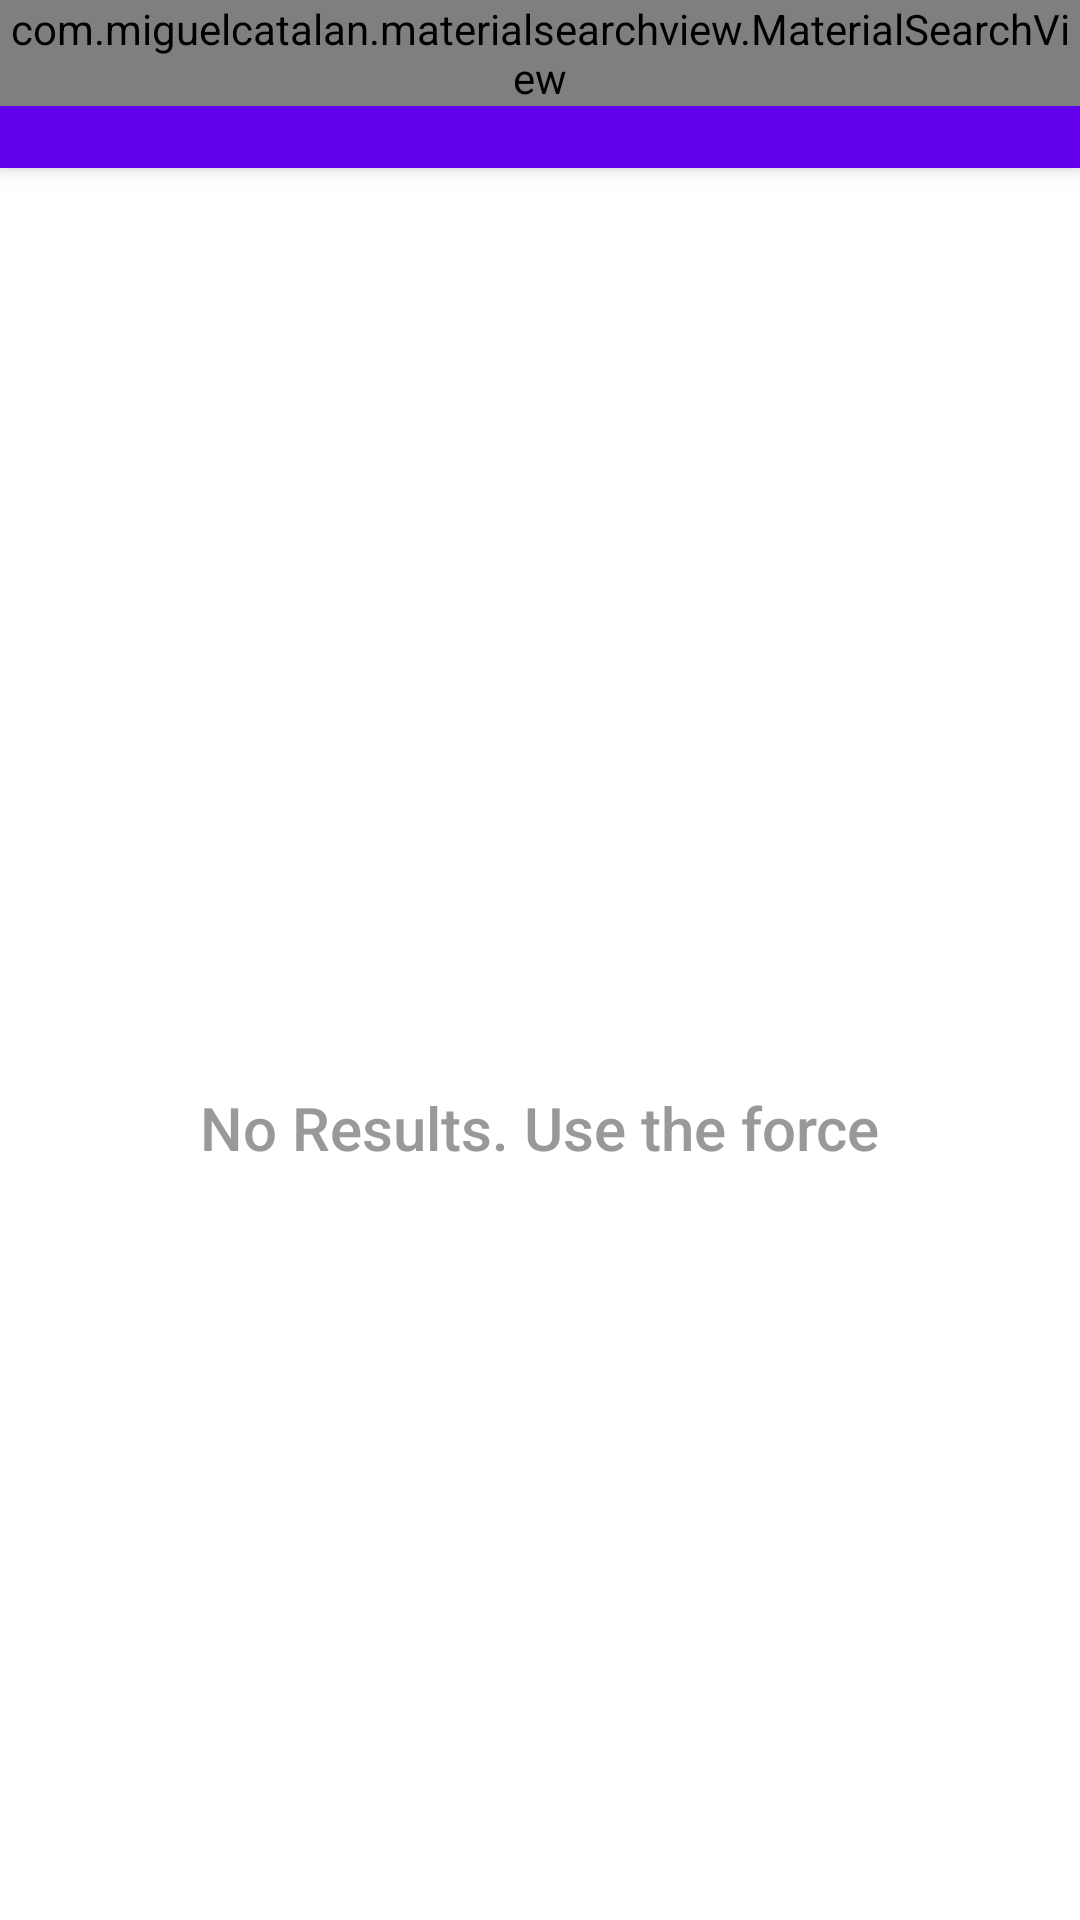

Write the Android layout XML for this screen, with the resource values it uses.
<!-- AndroidManifest.xml: activity theme Theme.SWHolocron.NoActionBar -->
<!-- res/layout/activity_main.xml -->
<?xml version="1.0" encoding="utf-8"?>
<androidx.constraintlayout.widget.ConstraintLayout xmlns:android="http://schemas.android.com/apk/res/android"
    xmlns:app="http://schemas.android.com/apk/res-auto"
    xmlns:tools="http://schemas.android.com/tools"
    android:layout_width="match_parent"
    android:layout_height="match_parent"
    tools:context=".ui.main.MainActivity">

    <include
        android:id="@+id/container_main"
        layout="@layout/view_main" />

</androidx.constraintlayout.widget.ConstraintLayout>
<!-- res/layout/view_main.xml (included above) -->
<?xml version="1.0" encoding="utf-8"?>
<androidx.coordinatorlayout.widget.CoordinatorLayout xmlns:android="http://schemas.android.com/apk/res/android"
    xmlns:app="http://schemas.android.com/apk/res-auto"
    xmlns:tools="http://schemas.android.com/tools"
    android:layout_width="match_parent"
    android:layout_height="match_parent"
    android:orientation="vertical">

    <com.google.android.material.appbar.AppBarLayout
        android:layout_width="match_parent"
        android:layout_height="wrap_content">

        <FrameLayout
            android:layout_width="match_parent"
            android:layout_height="wrap_content"
            app:layout_scrollFlags="scroll|enterAlways">

            <com.google.android.material.appbar.MaterialToolbar
                android:id="@+id/toolbar"
                android:layout_width="match_parent"
                android:layout_height="wrap_content"
                android:background="?attr/colorPrimary"
                android:minHeight="?attr/actionBarSize"
                app:layout_scrollFlags="scroll|enterAlways"
                app:titleTextColor="@color/text_title" />

            <com.miguelcatalan.materialsearchview.MaterialSearchView
                android:id="@+id/search_view"
                android:layout_width="match_parent"
                android:layout_height="wrap_content" />
        </FrameLayout>
    </com.google.android.material.appbar.AppBarLayout>

    <ViewSwitcher
        android:id="@+id/view_switcher"
        android:layout_width="match_parent"
        android:layout_height="match_parent"
        app:layout_behavior="@string/appbar_scrolling_view_behavior">

        <LinearLayout
            android:id="@+id/view_empty"
            android:layout_width="match_parent"
            android:layout_height="match_parent"
            android:gravity="center"
            android:orientation="vertical"
            android:visibility="visible"
            tools:visibility="visible">

            <TextView
                android:id="@+id/text_empty_view"
                style="@style/TextAppearance.AppCompat.Light.SearchResult.Title"
                android:layout_width="wrap_content"
                android:layout_height="wrap_content"
                android:text="@string/search_empty"
                android:textColor="@color/text_empty" />
        </LinearLayout>

        <androidx.recyclerview.widget.RecyclerView
            android:id="@+id/list_search_result"
            android:layout_width="match_parent"
            android:layout_height="match_parent"
            tools:listitem="@layout/item_search_result" />

    </ViewSwitcher>

    <androidx.core.widget.ContentLoadingProgressBar
        android:id="@+id/loading_view"
        style="?android:attr/progressBarStyleLarge"
        android:layout_width="wrap_content"
        android:layout_height="wrap_content"
        android:layout_gravity="center"
        android:indeterminate="true"
        android:indeterminateBehavior="cycle"
        android:visibility="invisible" />
</androidx.coordinatorlayout.widget.CoordinatorLayout>
<!-- res/layout/item_search_result.xml (included above) -->
<?xml version="1.0" encoding="utf-8"?>
<androidx.constraintlayout.widget.ConstraintLayout xmlns:android="http://schemas.android.com/apk/res/android"
    xmlns:app="http://schemas.android.com/apk/res-auto"
    xmlns:tools="http://schemas.android.com/tools"
    android:foreground="?android:attr/selectableItemBackground"
    android:layout_width="match_parent"
    android:layout_height="wrap_content">

    <ImageView
        android:id="@+id/image_result"
        android:padding="@dimen/search_result_image_padding"
        android:layout_width="@dimen/search_result_image_width"
        android:layout_height="@dimen/search_result_image_height"
        app:layout_constraintBottom_toBottomOf="parent"
        app:layout_constraintLeft_toLeftOf="parent"
        app:layout_constraintTop_toTopOf="parent" />

    <TextView
        android:id="@+id/text_name"
        style="@style/SearchResult.Name"
        android:layout_width="0dp"
        android:layout_height="wrap_content"
        app:layout_constraintBottom_toBottomOf="parent"
        app:layout_constraintLeft_toRightOf="@id/image_result"
        app:layout_constraintRight_toRightOf="parent"
        app:layout_constraintTop_toTopOf="parent"
        tools:text="Luke Skywalker" />

</androidx.constraintlayout.widget.ConstraintLayout>
<!-- resources referenced by this layout -->
<resources>
  <color name="text_empty">@color/light_gray</color>
  <color name="text_title">@android:color/white</color>
  <dimen name="search_result_image_height">70dp</dimen>
  <dimen name="search_result_image_padding">8dp</dimen>
  <dimen name="search_result_image_width">70dp</dimen>
  <string name="search_empty">No Results. Use the force</string>
  <style name="SearchResult.Name" parent="TextAppearance.AppCompat.Title" />
  <style name="Theme.SWHolocron.NoActionBar">
          <item name="windowActionBar">false</item>
          <item name="windowNoTitle">true</item>
      </style>
  <color name="light_gray">#999999</color>
</resources>
